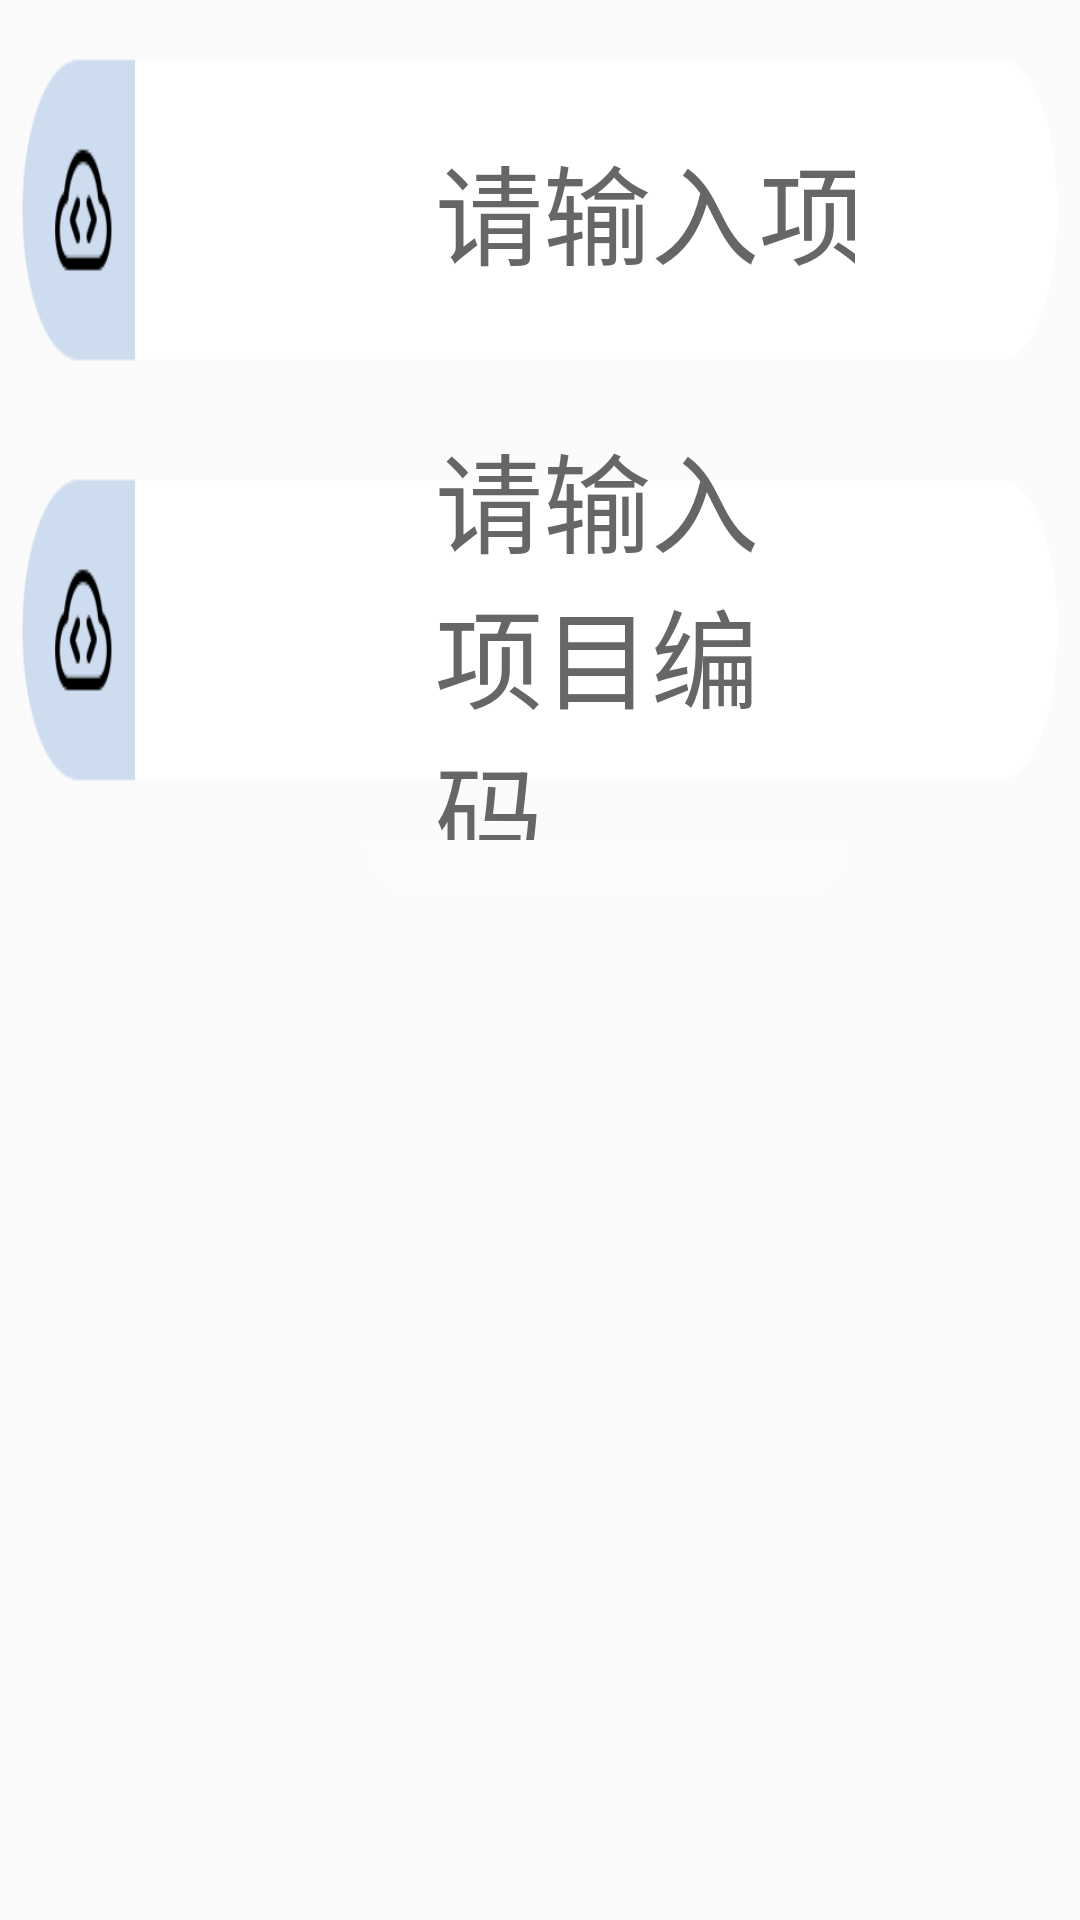

Reconstruct the res/layout file that produces this screen, plus the resources it refers to.
<!-- AndroidManifest.xml: application theme FullscreenTheme -->
<!-- res/layout/custom_view_edit_text.xml -->
<?xml version="1.0" encoding="utf-8"?>
<LinearLayout xmlns:android="http://schemas.android.com/apk/res/android"
    xmlns:toos="http://schemas.android.com/apk/res-auto"
    android:layout_width="965dp"
    android:layout_height="wrap_content"
    android:orientation="vertical"
    toos:background="@color/colorAccent">

    <EditText
        android:id="@+id/edit_code"
        android:layout_width="match_parent"
        android:layout_height="140dp"
        android:background="@mipmap/input_01"
        android:focusable="true"
        android:focusableInTouchMode="true"
        android:hint="@string/please_enter_project_code"
        android:imeOptions="flagNoExtractUi"
        android:inputType="number"
        android:paddingLeft="145dp"
        android:paddingRight="75dp"
        android:textColor="@color/edit_text_color"
        android:textColorHint="@color/edit_hint_text_color"
        android:textSize="36sp" />

    <TextView
        android:id="@+id/tv_code"
        android:layout_width="match_parent"
        android:layout_height="140dp"
        android:background="@mipmap/input_01"
        android:focusable="true"
        android:focusableInTouchMode="true"
        android:hint="@string/please_enter_project_code"
        android:paddingLeft="145dp"
        android:paddingRight="75dp"
        android:gravity="center_vertical"
        android:textColor="@color/edit_text_color"
        android:textColorHint="@color/edit_hint_text_color"
        android:visibility="visible"
        android:textSize="36sp" />

    <LinearLayout
        android:id="@+id/add_layout"
        android:layout_width="match_parent"
        android:layout_height="246dp"
        android:layout_marginLeft="120dp"
        android:layout_marginRight="75dp"
        android:orientation="vertical">

        <ListView
            android:id="@+id/lv_select_device"
            android:layout_width="match_parent"
            android:layout_height="wrap_content"
            android:background="@drawable/bg_select_device"
            android:paddingBottom="20dp" />

    </LinearLayout>
</LinearLayout>
<!-- resources referenced by this layout -->
<resources>
  <color name="colorAccent">#FF4081</color>
  <color name="edit_hint_text_color">#666666</color>
  <color name="edit_text_color">#111111</color>
  <!-- drawable bg_select_device (drawable) -->
  <?xml version="1.0" encoding="utf-8"?>
  <shape xmlns:android="http://schemas.android.com/apk/res/android"
      android:shape="rectangle">
  
      
      <corners
          android:bottomLeftRadius="40dp"
          android:bottomRightRadius="40dp" />
  
      
      <solid android:color="@color/color_alpha_15_withs" />
  
      
      <stroke
          android:width="1dp"
          android:color="@color/color_alpha_15_withs" />
  
  </shape>
  <!-- mipmap input_01: png bitmap (mipmap-xhdpi, 5325 bytes) -->
  <string name="please_enter_project_code">请输入项目编码</string>
  <style name="FullscreenTheme" parent="AppTheme">
           
          <item name="android:windowNoTitle">true</item>
           
          <item name="android:windowFullscreen">true</item>
          
          
      </style>
  <color name="color_alpha_15_withs">#26ffffff</color>
  <style name="AppTheme" parent="Theme.AppCompat.Light.NoActionBar">
          
          <item name="colorPrimary">@color/colorPrimary</item>
          <item name="colorPrimaryDark">@color/colorPrimaryDark</item>
          <item name="colorAccent">@color/colorAccent</item>
      </style>
  <color name="colorPrimary">#3F51B5</color>
  <color name="colorPrimaryDark">#303F9F</color>
</resources>
